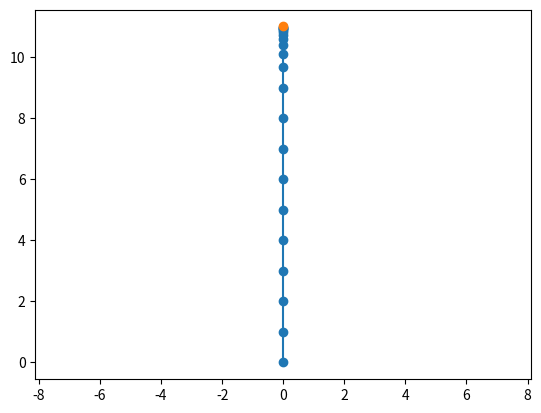

Python code for this plot:
import numpy as np
import matplotlib.pyplot as plt

OBSTACLE = (11,0)

def forward_then_right(time):
    """Scripted pilot that commands a velocity based on time.

    Flies forward at 5 m/s for the first 5 seconds, then sideways
    at 5 m/s.

    Args:
        time (float): Current time in seconds.

    Returns:
        np.ndarray: Commanded velocity (vx, vy) in m/s, shape (2,).
            x is forward, y is sideways.
    """
    if time < 5:
        velocity = np.array([1,0])
    else:
        velocity = np.array([0,1])

    return velocity

def straight(time):
    velocity = np.array([1,0])
    return velocity


def fly(dt, duration, pilot, safety_filter, starting_position=(0,0)):
    """Simulate the flight of the drone using commanded velocities from a pilot.

    Args:
        dt (float): Length of each time step in seconds.
        duration (float): Duration of the flight in seconds.
        pilot (callable): Pilot that takes the current time in seconds and
            returns a commanded velocity (vx, vy) in m/s.
        starting_position (tuple[float, float]): Starting position (x, y) in
            metres. Defaults to (0, 0).

    Returns:
        np.ndarray: Positions of the drone at each time step, shape (N, 2),
            where N is the number of steps. Each row is (x, y) in metres.
    """

    # how many steps required to complete the duration at step size dt
    steps = round((duration / dt) + 1)

    # create a position vector using numpy array of size (steps) x 2. array contains a position for every step in time. every position is given as a vector (x,y)
    position = np.zeros((steps, 2))

    # set starting position at first position vector at t=0 (x0,y0) in position array
    position[0] = starting_position

    # loop to simulate motion through time. start at second position since initial position is given. loop as many times as steps forward to reach total duration
    for step in range(1, steps):      
        # time at the previous position (the one we're stepping from)
        elapsed_time = (dt * step) - dt  
        # set the current position equal to the previous position plus the difference in position in time dt (pos2 = pos1 + dpos = pos1 + vdt).
        # grabs v from the pilot
        position[step] = position[step-1] + safety_filter(pilot(elapsed_time), position[step-1]) * dt

    # returns the numpy array with the simulated flight position data 
    print(position[steps - 1])
    return position

def plot(position):
    """Plot the drone's flight path from above.

    Forward (x) is drawn up the screen and sideways (y) across it.

    Args:
        position (np.ndarray): Positions of the drone at each time step,
            shape (N, 2). Each row is (x, y) in metres.
    """

    fig, ax = plt.subplots()
    # slice position array by columns, taking the column of x positions through time and column of y positions through time, and plotting them. 
    # plot y column as x-axis (horizontal) and x column as y-axis (forward) (drone convention).
    ax.plot(position[:,1], position[:,0], '-o')
    ax.plot(OBSTACLE[1],OBSTACLE[0], '-o')
    ax.axis('equal')
    plt.show()

def safety_filter_one_dimensional(commanded_velocity, position):
    """Filter the commanded velocity to avoid collision by slowing down

        This is a one dimensional prototype
    
        Args:
            command_velocity (np.ndarray): Velocity pilot is commanding in m/s,
            position (np.ndarray): Position at the time of command

        Returns:
                untouched_velocity (np.ndarray): Filter wasn't necessary, doesn't change anything
                filtered_velocity (np.ndarray): Filter was used, velocity was adjusted to avoid collision
        """
    # calculate the distance to a point at (11,0)
    distance_to_point = OBSTACLE[0] - position[0]
    # calcluate what the time until impact would be with commanded velocity
    time_to_impact = distance_to_point / commanded_velocity[0]
    # using 3 seconds to impact as the limit, if above, does nothing
    print(time_to_impact)
    if time_to_impact > 3.0:
        return commanded_velocity
    # if below 3 seconds, calclates what speed to send to keep the impact time at 3 seconds. this creates a gradual stop. then return it
    else:
        filtered_velocity = np.array([distance_to_point/3,0])
        return filtered_velocity

    

    
position = fly(1, 20, straight, safety_filter_one_dimensional)
plot(position)
